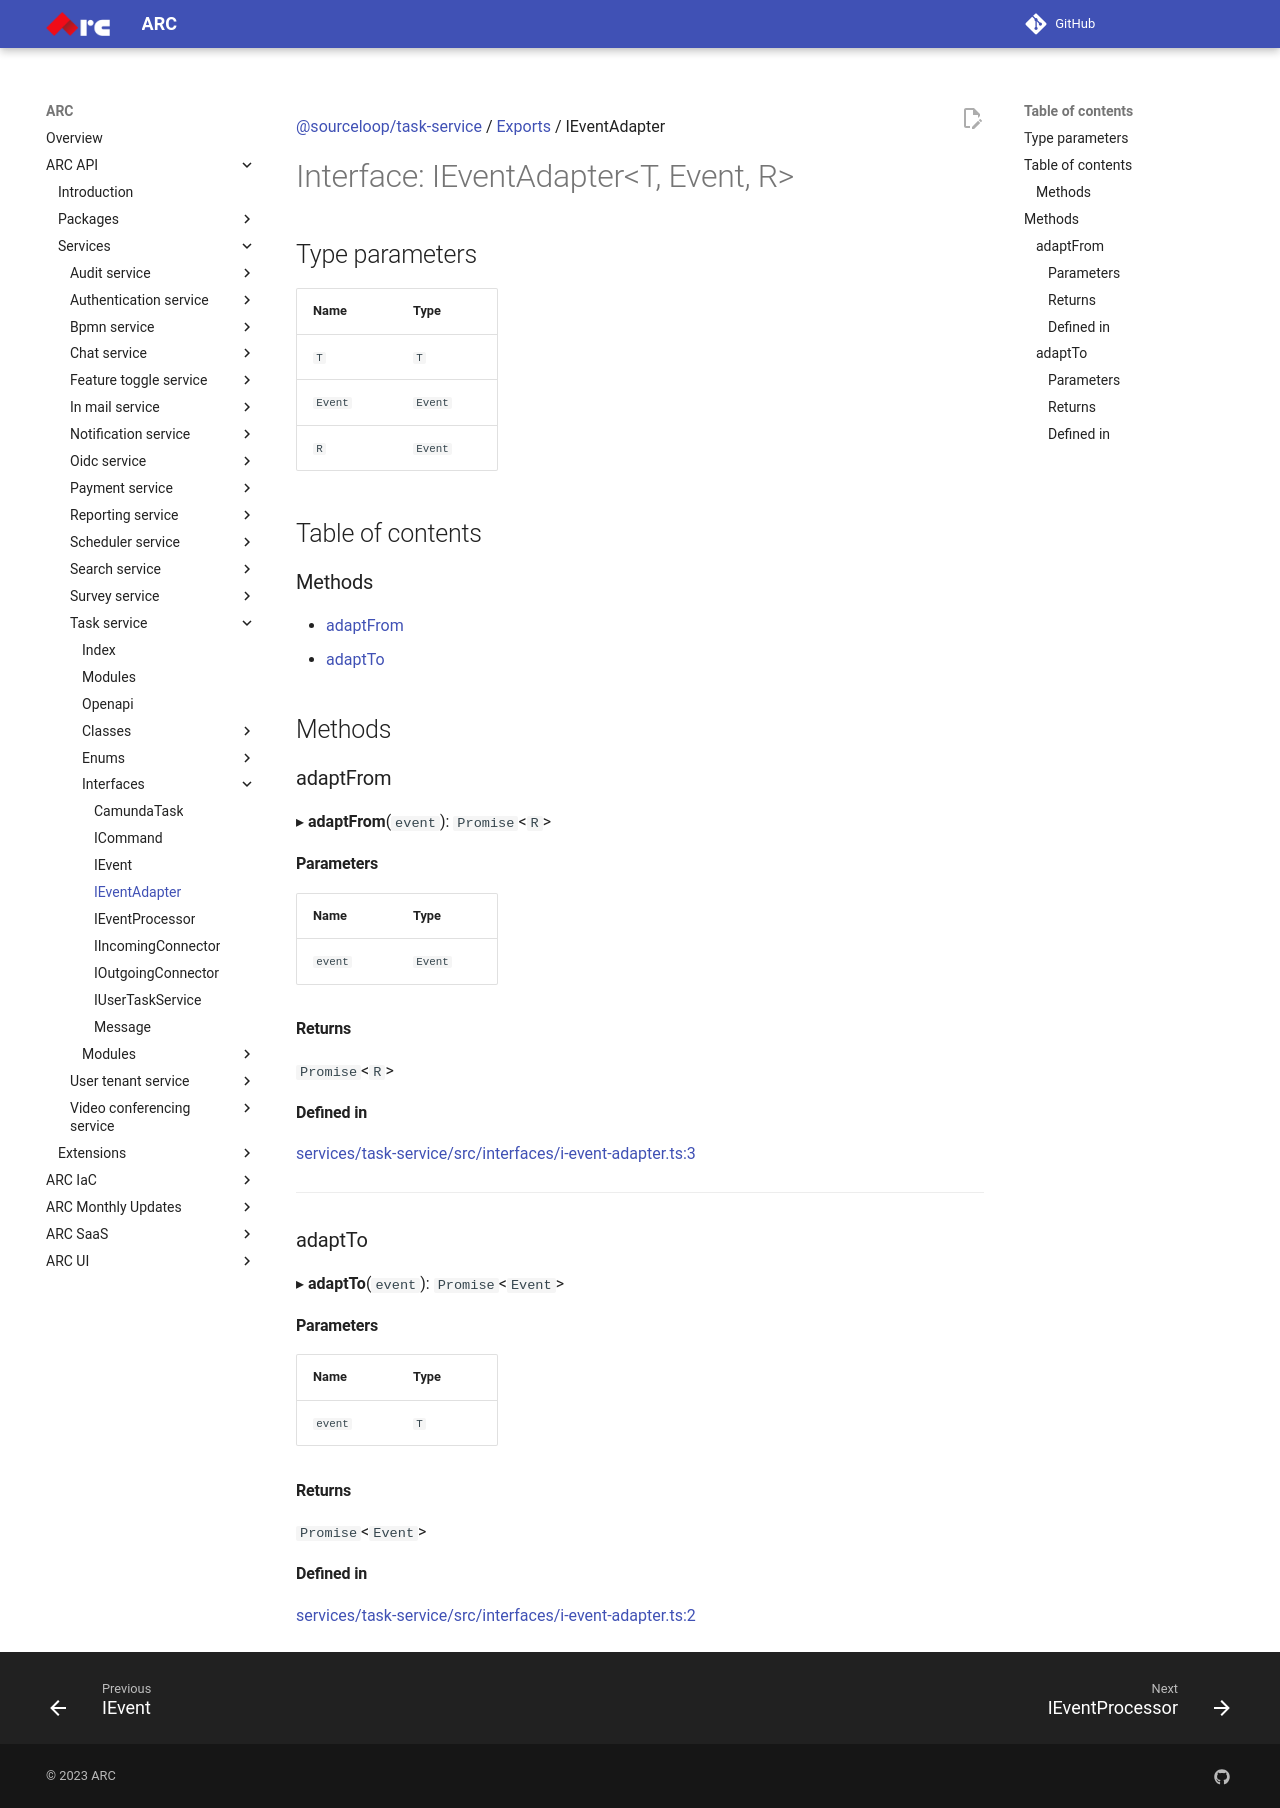

repository: sourcefuse/arc-docs · page: arc-api-docs/services/task-service/interfaces/IEventAdapter/index.html · generator: mkdocs

[@sourceloop/task-service](../README.md) / [Exports](../modules.md) / IEventAdapter

# Interface: IEventAdapter<T, Event, R\>

## Type parameters

| Name | Type |
| :------ | :------ |
| `T` | `T` |
| `Event` | `Event` |
| `R` | `Event` |

## Table of contents

### Methods

- [adaptFrom](IEventAdapter.md#adaptfrom)
- [adaptTo](IEventAdapter.md#adaptto)

## Methods

### adaptFrom

▸ **adaptFrom**(`event`): `Promise`<`R`\>

#### Parameters

| Name | Type |
| :------ | :------ |
| `event` | `Event` |

#### Returns

`Promise`<`R`\>

#### Defined in

[services/task-service/src/interfaces/i-event-adapter.ts:3](https://github.com/sourcefuse/loopback4-microservice-catalog/blob/eb9d4d57/services/task-service/src/interfaces/i-event-adapter.ts#L3)

___

### adaptTo

▸ **adaptTo**(`event`): `Promise`<`Event`\>

#### Parameters

| Name | Type |
| :------ | :------ |
| `event` | `T` |

#### Returns

`Promise`<`Event`\>

#### Defined in

[services/task-service/src/interfaces/i-event-adapter.ts:2](https://github.com/sourcefuse/loopback4-microservice-catalog/blob/eb9d4d57/services/task-service/src/interfaces/i-event-adapter.ts#L2)
